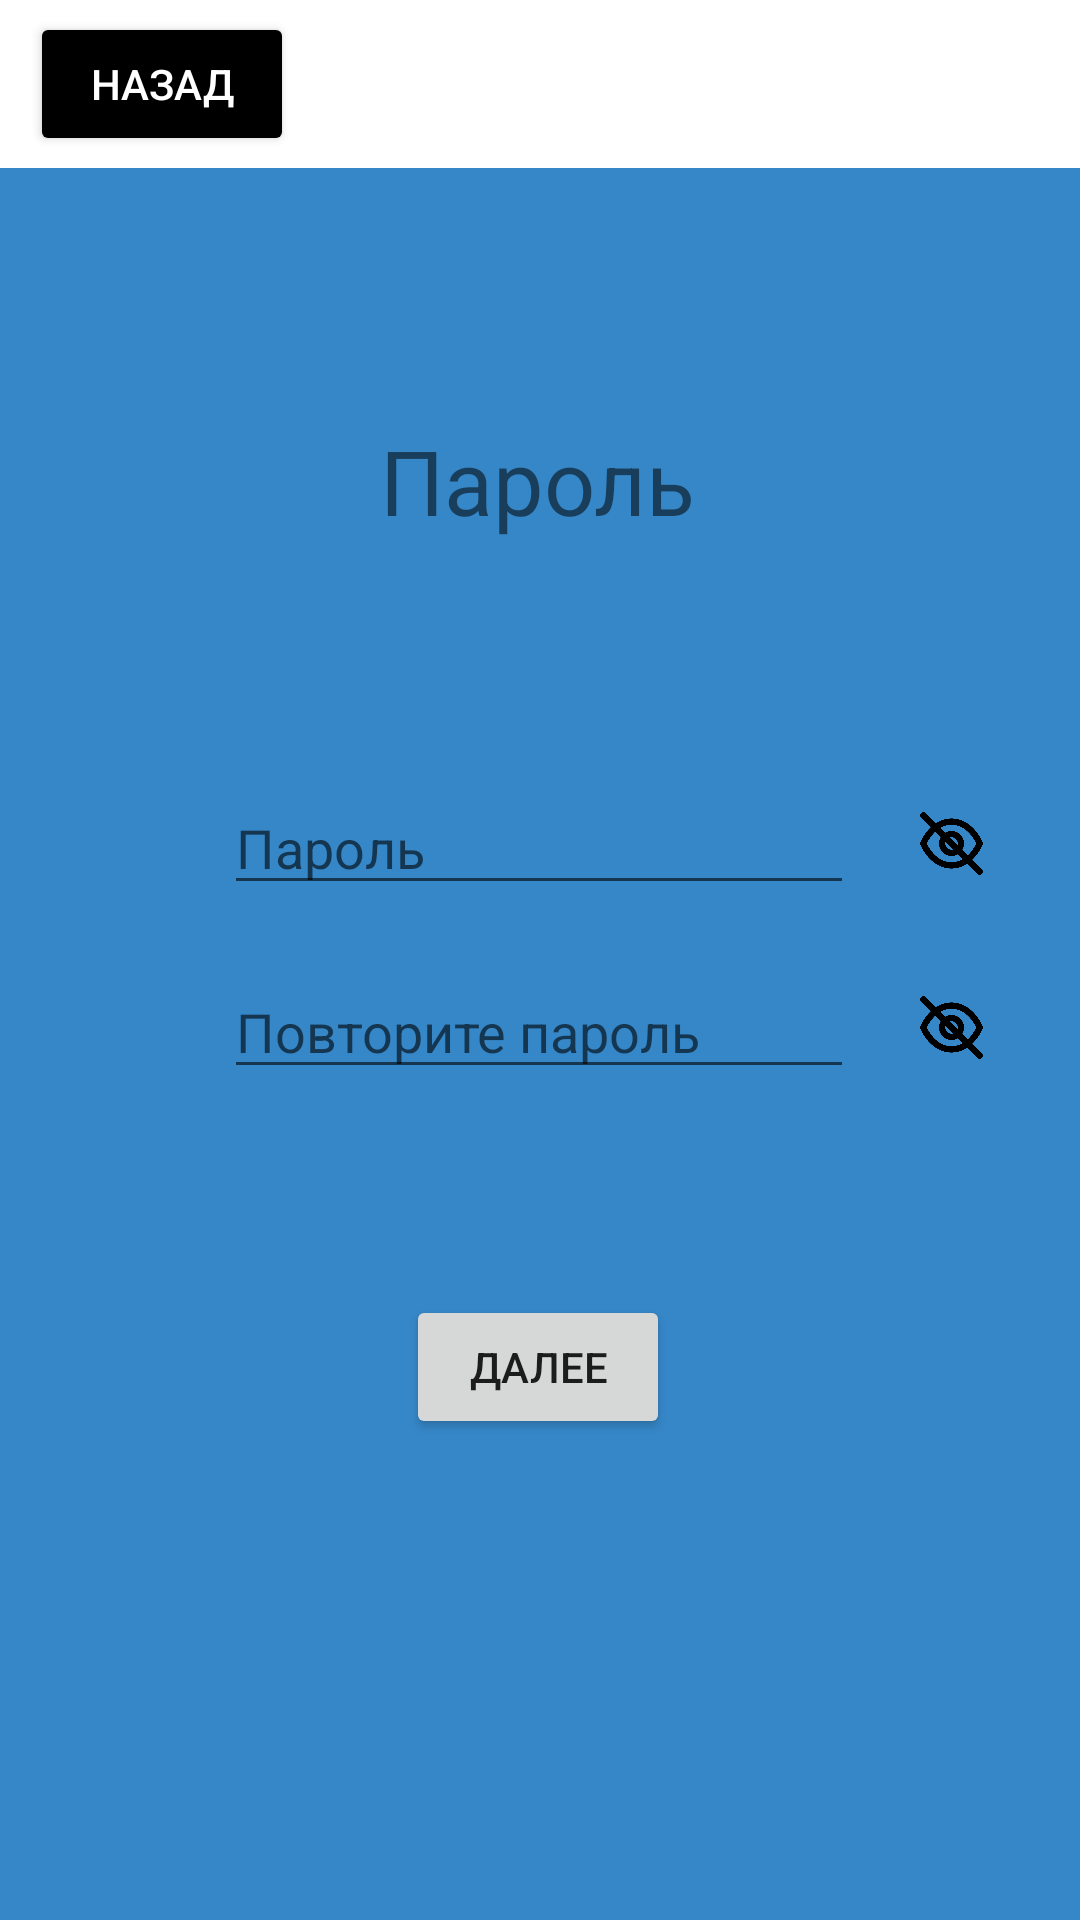

Reconstruct the res/layout file that produces this screen, plus the resources it refers to.
<!-- AndroidManifest.xml: application theme Theme.CanisApp -->
<!-- res/layout/activity_reg_password.xml -->
<?xml version="1.0" encoding="utf-8"?>
<androidx.constraintlayout.widget.ConstraintLayout
    xmlns:android="http://schemas.android.com/apk/res/android"
    xmlns:app="http://schemas.android.com/apk/res-auto"
    xmlns:tools="http://schemas.android.com/tools"
    android:layout_width="match_parent"
    android:layout_height="match_parent"
    android:background="@color/activity_background_clr"
    tools:context=".Activities.Registration.RegPasswordActivity">

    <androidx.constraintlayout.widget.ConstraintLayout
        android:id="@+id/registration_tool_bar"
        android:layout_width="match_parent"
        android:layout_height="56dp"
        android:background="@color/white"
        app:layout_constraintEnd_toEndOf="parent"
        app:layout_constraintStart_toStartOf="parent"
        app:layout_constraintTop_toTopOf="parent"
        tools:context=".Activities.Registration.RegPhoneActivity">

        <Button
            android:id="@+id/back_btn"
            android:layout_width="wrap_content"
            android:layout_height="wrap_content"
            android:layout_marginVertical="5dp"
            android:layout_marginStart="10dp"
            android:backgroundTint="@color/black"
            android:text="Назад"
            android:textColor="@color/white"
            app:layout_constraintBottom_toBottomOf="parent"
            app:layout_constraintStart_toStartOf="parent"
            app:layout_constraintTop_toTopOf="parent" />
    </androidx.constraintlayout.widget.ConstraintLayout>

    <TextView
        android:id="@+id/reg_pass_tv"
        android:layout_width="wrap_content"
        android:layout_height="wrap_content"
        android:layout_marginTop="84dp"
        android:text="Пароль"
        android:textSize="30sp"
        app:layout_constraintEnd_toEndOf="parent"
        app:layout_constraintHorizontal_bias="0.498"
        app:layout_constraintStart_toStartOf="parent"
        app:layout_constraintTop_toBottomOf="@+id/registration_tool_bar" />


    <EditText
        android:id="@+id/pass_et"
        android:layout_width="wrap_content"
        android:layout_height="wrap_content"
        android:layout_marginTop="80dp"
        android:ems="10"
        android:inputType="textPassword"
        android:hint="Пароль"
        app:layout_constraintEnd_toEndOf="parent"
        app:layout_constraintHorizontal_bias="0.497"
        app:layout_constraintStart_toStartOf="parent"
        app:layout_constraintTop_toBottomOf="@+id/reg_pass_tv" />

    <ImageButton
        android:id="@+id/show_pass_btn"
        android:layout_width="25dp"
        android:layout_height="25dp"
        android:layout_marginStart="20dp"
        android:background="@drawable/hide_password_icon"
        app:layout_constraintBottom_toBottomOf="@+id/pass_et"
        app:layout_constraintStart_toEndOf="@+id/pass_et"
        app:layout_constraintTop_toTopOf="@+id/pass_et" />

    <ImageButton
        android:id="@+id/hide_pass_btn"
        android:layout_width="25dp"
        android:layout_height="25dp"
        android:layout_marginStart="20dp"
        android:background="@drawable/show_password_icon"
        app:layout_constraintBottom_toBottomOf="@+id/pass_et"
        app:layout_constraintStart_toEndOf="@+id/pass_et"
        app:layout_constraintTop_toTopOf="@+id/pass_et" />


    <EditText
        android:id="@+id/repeat_pass_et"
        android:layout_width="wrap_content"
        android:layout_height="wrap_content"
        android:layout_marginTop="20dp"
        android:ems="10"
        android:inputType="textPassword"
        android:hint="Повторите пароль"
        app:layout_constraintEnd_toEndOf="parent"
        app:layout_constraintHorizontal_bias="0.497"
        app:layout_constraintStart_toStartOf="parent"
        app:layout_constraintTop_toBottomOf="@+id/pass_et" />

    <ImageButton
        android:id="@+id/show_repeat_pass_btn"
        android:layout_width="25dp"
        android:layout_height="25dp"
        android:layout_marginStart="20dp"
        android:background="@drawable/hide_password_icon"
        app:layout_constraintBottom_toBottomOf="@+id/repeat_pass_et"
        app:layout_constraintStart_toEndOf="@+id/repeat_pass_et"
        app:layout_constraintTop_toTopOf="@+id/repeat_pass_et" />

    <ImageButton
        android:id="@+id/hide_repeat_pass_btn"
        android:layout_width="25dp"
        android:layout_height="25dp"
        android:layout_marginStart="20dp"
        android:background="@drawable/show_password_icon"
        app:layout_constraintBottom_toBottomOf="@+id/repeat_pass_et"
        app:layout_constraintStart_toEndOf="@+id/repeat_pass_et"
        app:layout_constraintTop_toTopOf="@+id/repeat_pass_et" />


    <Button
        android:id="@+id/next_btn"
        android:layout_width="wrap_content"
        android:layout_height="wrap_content"
        android:layout_marginTop="130dp"
        android:text="Далее"
        app:layout_constraintEnd_toEndOf="parent"
        app:layout_constraintHorizontal_bias="0.498"
        app:layout_constraintStart_toStartOf="parent"
        app:layout_constraintTop_toBottomOf="@+id/pass_et" />


</androidx.constraintlayout.widget.ConstraintLayout>
<!-- resources referenced by this layout -->
<resources>
  <color name="activity_background_clr">#3687C8</color>
  <color name="black">#FF000000</color>
  <color name="white">#FFFFFFFF</color>
  <!-- drawable hide_password_icon: png bitmap (drawable, 9672 bytes) -->
  <!-- drawable show_password_icon: png bitmap (drawable, 9390 bytes) -->
  <style name="Theme.CanisApp" parent="Theme.MaterialComponents.DayNight.NoActionBar">
          
          <item name="colorPrimary">@color/purple_500</item>
          <item name="colorPrimaryVariant">@color/activity_background_clr</item>
          <item name="colorOnPrimary">@color/white</item>
          
          <item name="colorSecondary">@color/teal_200</item>
          <item name="colorSecondaryVariant">@color/teal_700</item>
          <item name="colorOnSecondary">@color/black</item>
          
          <item name="android:statusBarColor" tools:targetApi="l">?attr/colorPrimaryVariant</item>
          
      </style>
  <color name="purple_500">#FF6200EE</color>
  <color name="teal_200">#FF03DAC5</color>
  <color name="teal_700">#FF018786</color>
</resources>
